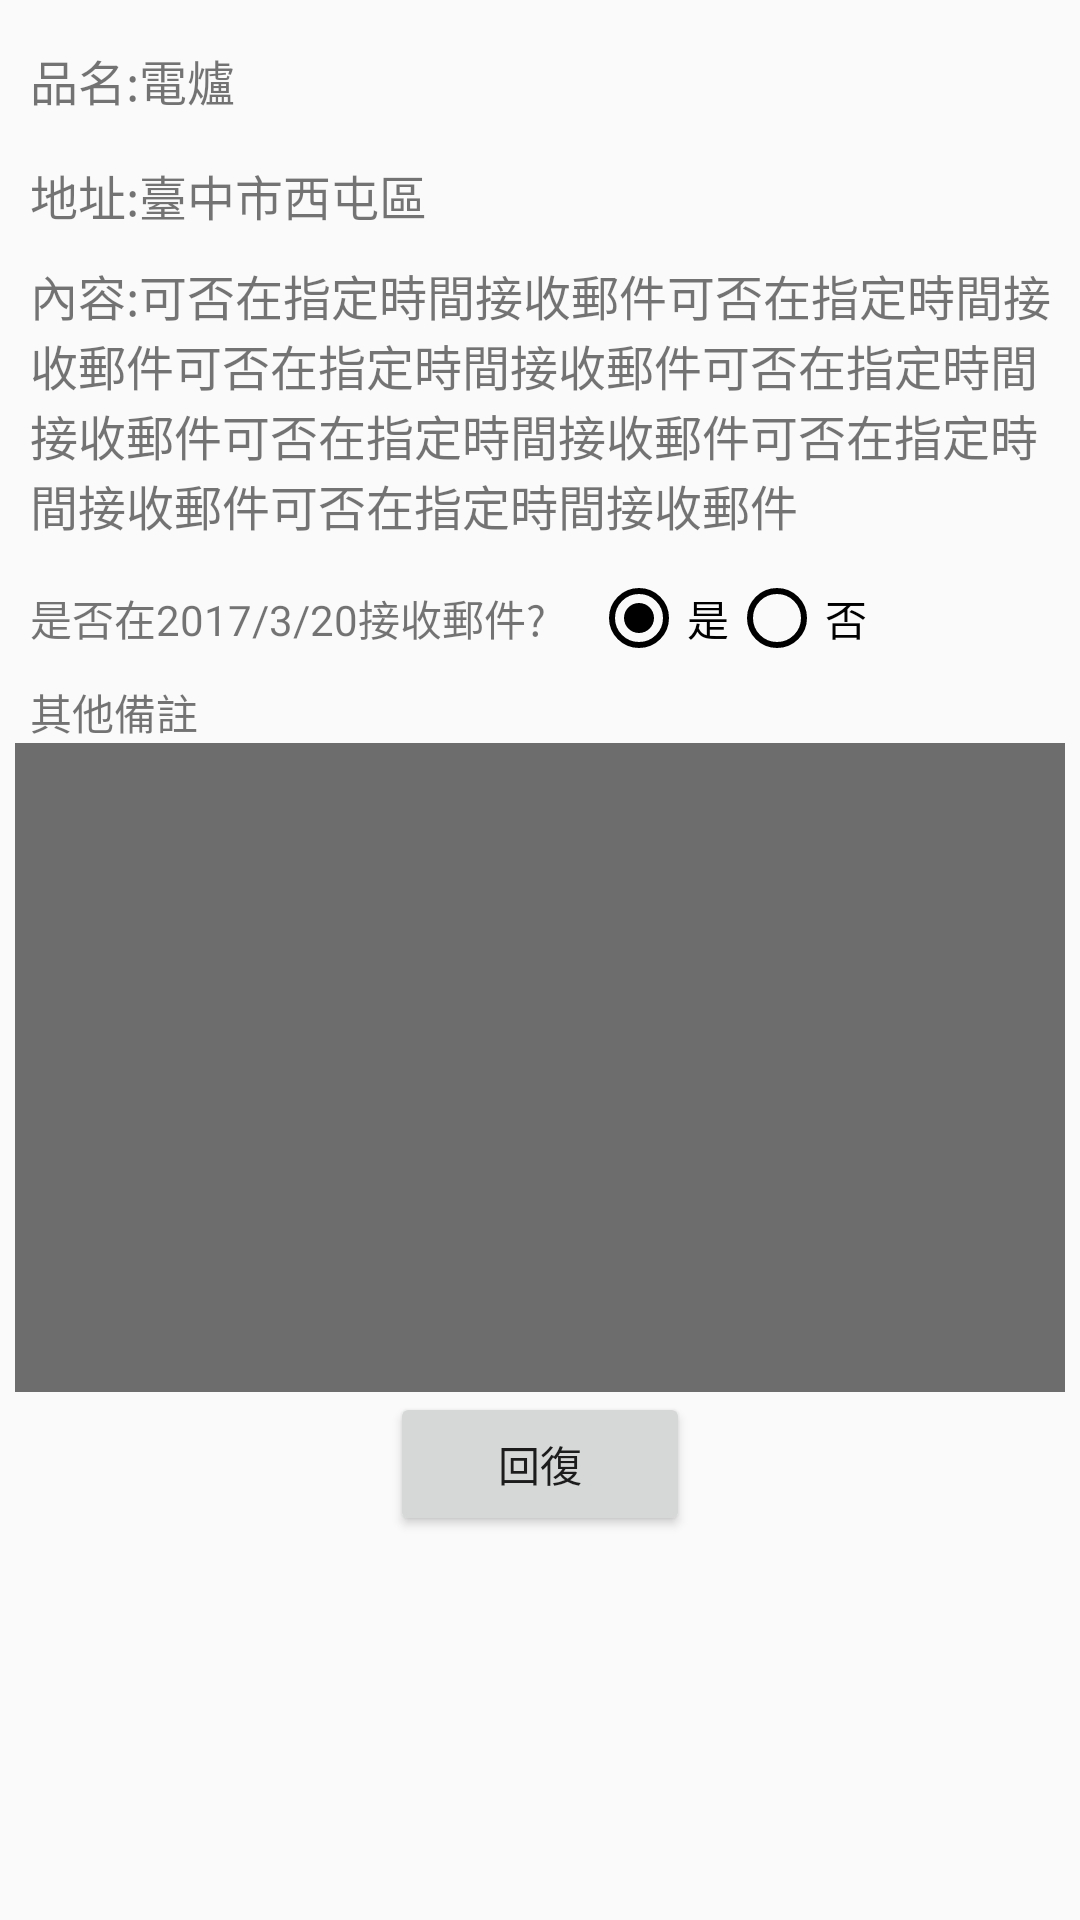

This screen was rendered from an Android layout file. Write that file and the resources it references.
<!-- AndroidManifest.xml: application theme AppTheme -->
<!-- res/layout/activity_mail_box.xml -->
<?xml version="1.0" encoding="utf-8"?>
<LinearLayout xmlns:android="http://schemas.android.com/apk/res/android"
    xmlns:tools="http://schemas.android.com/tools"
    android:id="@+id/activity_mail"
    android:layout_width="match_parent"
    android:layout_height="match_parent"
    android:orientation="vertical"
    android:paddingLeft="5dp"
    android:paddingRight="5dp"
    android:weightSum="1"
    tools:context="tw.edu.fcu.postoffice.Activity.MailBoxActivity">


    <ScrollView
        android:layout_width="match_parent"
        android:layout_height="match_parent">

        <LinearLayout
            android:layout_width="match_parent"
            android:layout_height="match_parent"
            android:orientation="vertical">

            <TextView
                android:id="@+id/textView2"
                android:layout_width="match_parent"
                android:layout_height="wrap_content"
                android:layout_marginBottom="15dp"
                android:layout_marginTop="15dp"
                android:paddingLeft="5dp"
                android:text="品名:電爐"
                android:textSize="16dp" />

            <TextView
                android:id="@+id/textView17"
                android:layout_width="match_parent"
                android:layout_height="wrap_content"
                android:layout_marginBottom="10dp"
                android:paddingLeft="5dp"
                android:text="地址:臺中市西屯區"
                android:textSize="16dp" />

            <TextView
                android:id="@+id/textView18"
                android:layout_width="match_parent"
                android:layout_height="wrap_content"
                android:layout_marginBottom="10dp"
                android:paddingLeft="5dp"
                android:text="@string/content"
                android:textSize="16dp"/>

            <LinearLayout
                android:layout_width="match_parent"
                android:layout_height="match_parent"
                android:layout_marginBottom="5dp"
                android:orientation="horizontal"
                android:gravity="center_vertical"
                android:paddingLeft="5dp">

                <TextView
                    android:id="@+id/textView6"
                    android:layout_width="wrap_content"
                    android:layout_height="wrap_content"
                    android:paddingRight="15dp"
                    android:text="@string/reply_msg" />


                <RadioGroup
                    android:id="@+id/radio_group"
                    android:orientation="horizontal"
                    android:layout_width="wrap_content"
                    android:layout_height="wrap_content"
                    >

                    <RadioButton
                        android:id="@+id/radio_yes"
                        android:layout_width="wrap_content"
                        android:layout_height="wrap_content"
                        android:checked="true"
                        android:buttonTint="#000"
                        android:text="是"/>

                    <RadioButton
                        android:id="@+id/radio_no"
                        android:layout_width="wrap_content"
                        android:layout_height="wrap_content"
                        android:buttonTint="#000"
                        android:text="否"/>

                </RadioGroup>
            </LinearLayout>

            <TextView
                android:id="@+id/textView9"
                android:layout_width="match_parent"
                android:layout_height="wrap_content"
                android:paddingLeft="5dp"
                android:text="@string/other" />

            <LinearLayout
                android:layout_width="match_parent"
                android:layout_height="match_parent"
                android:background="#6d6d6d">

                <EditText
                    android:id="@+id/et_msg"
                    android:layout_width="match_parent"
                    android:layout_height="wrap_content"
                    android:background="@null"
                    android:ems="10"
                    android:gravity="left|top"
                    android:lines="9"
                    android:scrollbars="vertical"
                    android:textSize="20sp" />
            </LinearLayout>

            <LinearLayout
                android:layout_width="match_parent"
                android:layout_height="match_parent"
                android:gravity="center"
                android:orientation="horizontal">

                <Button
                    android:layout_width="100dp"
                    android:layout_height="wrap_content"
                    android:text="@string/reply" />
            </LinearLayout>

        </LinearLayout>
    </ScrollView>

</LinearLayout>
<!-- resources referenced by this layout -->
<resources>
  <string name="content">內容:可否在指定時間接收郵件可否在指定時間接收郵件可否在指定時間接收郵件可否在指定時間接收郵件可否在指定時間接收郵件可否在指定時間接收郵件可否在指定時間接收郵件</string>
  <string name="other">其他備註</string>
  <string name="reply">回復</string>
  <string name="reply_msg">是否在2017/3/20接收郵件?</string>
  <style name="AppTheme" parent="Theme.AppCompat.Light.DarkActionBar">
          
          <item name="colorPrimary">@color/colorPrimary</item>
          <item name="colorPrimaryDark">@color/colorPrimaryDark</item>
          <item name="colorAccent">@color/colorAccent</item>
      </style>
  <color name="colorPrimary">#3F51B5</color>
  <color name="colorPrimaryDark">#303F9F</color>
  <color name="colorAccent">#FF4081</color>
</resources>
